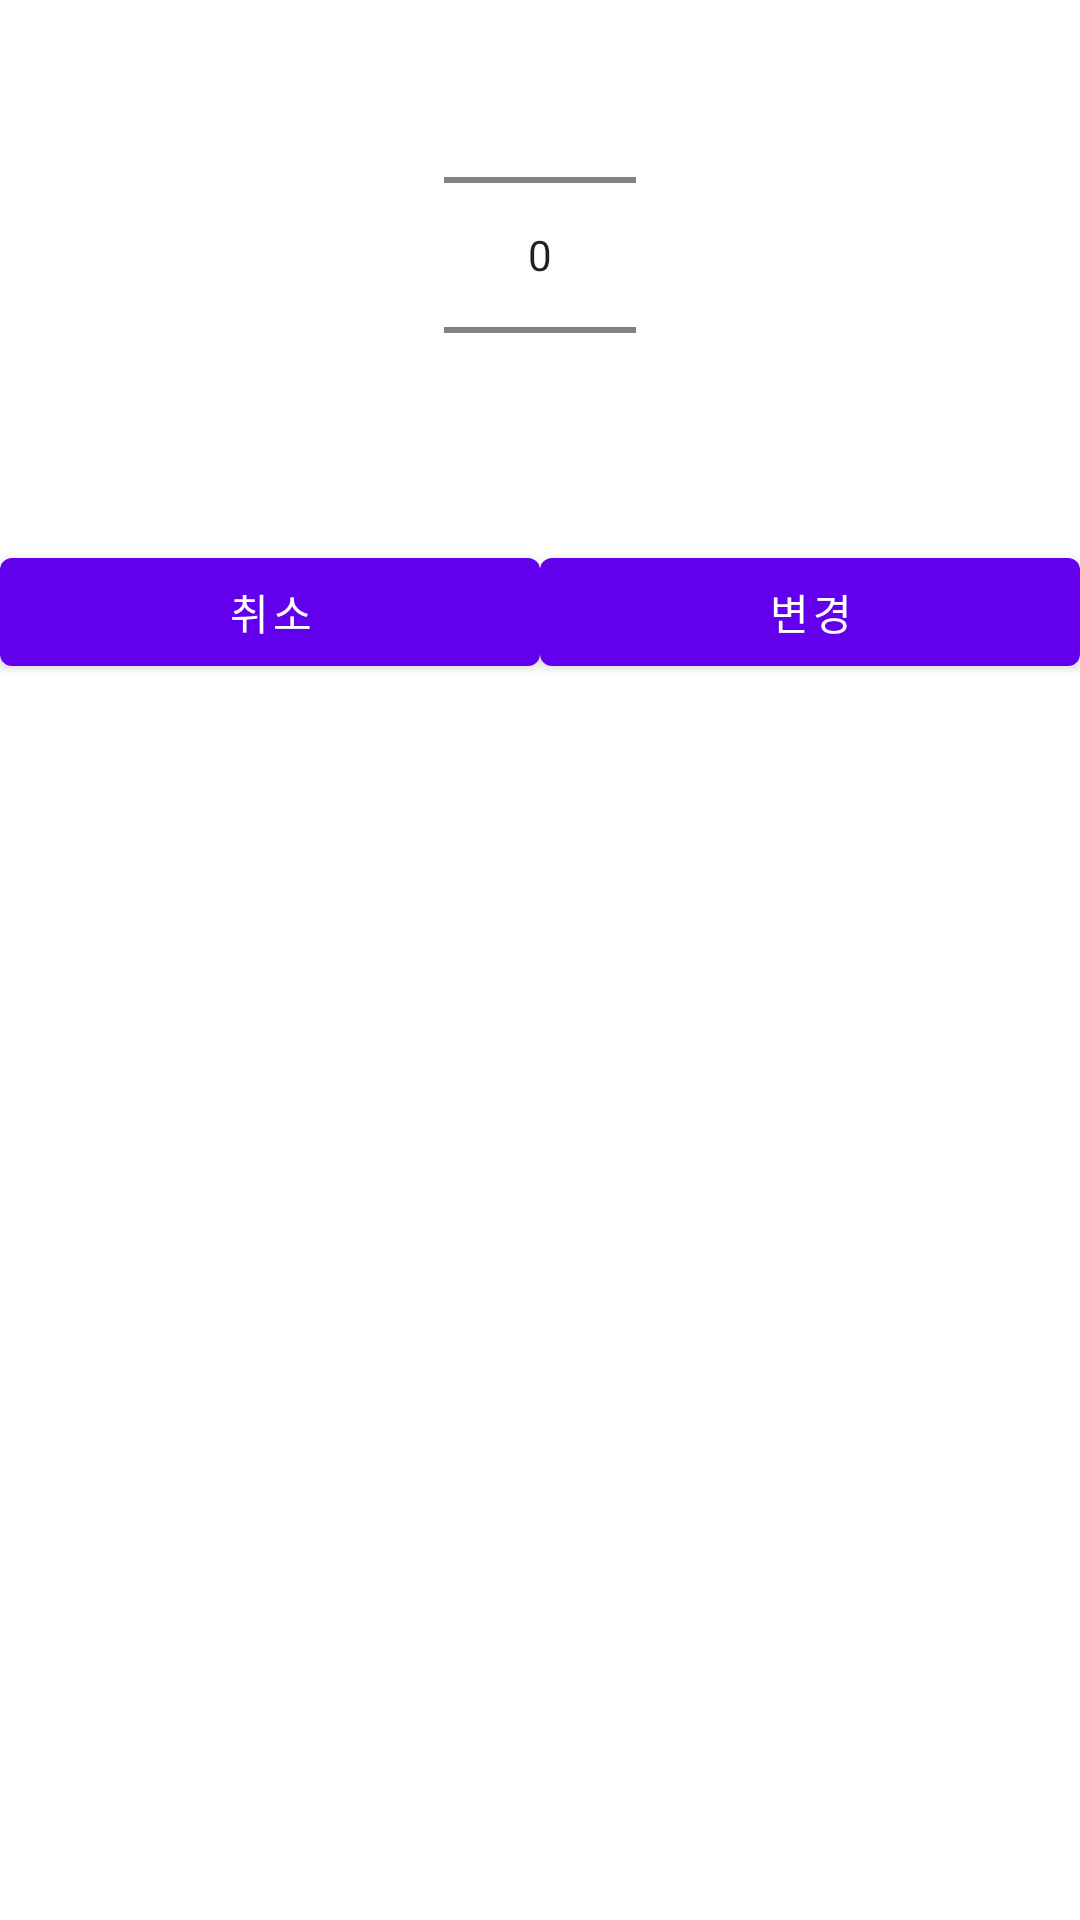

Produce the Android XML layout that renders to this screen, including the resource entries it uses.
<!-- AndroidManifest.xml: application theme Theme.Keflavik -->
<!-- res/layout/custom_month.xml -->
<?xml version="1.0" encoding="utf-8"?>
<LinearLayout xmlns:android="http://schemas.android.com/apk/res/android"
    android:layout_width="match_parent"
    android:layout_height="wrap_content"
    android:orientation="vertical"
    android:layout_marginTop="20dp"
    >

    <LinearLayout
        android:layout_width="wrap_content"
        android:layout_height="wrap_content"
        android:layout_gravity="center"
        android:orientation="horizontal">

        <NumberPicker
            android:id="@+id/picker_year"
            android:layout_width="wrap_content"
            android:layout_height="150dp"
            android:layout_margin="10dp"
            android:visibility="gone"
            >
        </NumberPicker>

        <NumberPicker
            android:id="@+id/picker_month"
            android:layout_width="wrap_content"
            android:layout_height="150dp"
            android:layout_margin="10dp"
            >
        </NumberPicker>

    </LinearLayout>


    <LinearLayout
        android:layout_width="match_parent"
        android:layout_height="wrap_content"
        android:layout_gravity="bottom"
        android:orientation="horizontal"
        android:layout_marginTop="10dp"
        >

        <Button
            android:id="@+id/btn_cancel"
            android:layout_width="0dp"
            android:layout_height="wrap_content"
            android:text="취소"
            android:layout_weight="1"
            android:textAllCaps="false"
            />

        <Button
            android:id="@+id/btn_confirm"
            android:layout_width="0dp"
            android:layout_weight="1"
            android:layout_height="wrap_content"
            android:text="변경"
            android:textAllCaps="false"
            />

    </LinearLayout>
</LinearLayout>
<!-- resources referenced by this layout -->
<resources>
  <style name="Theme.Keflavik" parent="Theme.MaterialComponents.DayNight.DarkActionBar">
          
          <item name="colorPrimary">@color/purple_500</item>
          <item name="colorPrimaryVariant">@color/purple_700</item>
          <item name="colorOnPrimary">@color/white</item>
          
          <item name="colorSecondary">@color/teal_200</item>
          <item name="colorSecondaryVariant">@color/teal_700</item>
          <item name="colorOnSecondary">@color/black</item>
          
          <item name="android:statusBarColor" tools:targetApi="l">@color/black</item>
  
          
      </style>
  <color name="purple_500">#FF6200EE</color>
  <color name="purple_700">#FF3700B3</color>
  <color name="white">#FFFFFFFF</color>
  <color name="teal_200">#FF03DAC5</color>
  <color name="teal_700">#FF018786</color>
  <color name="black">#FF000000</color>
</resources>
